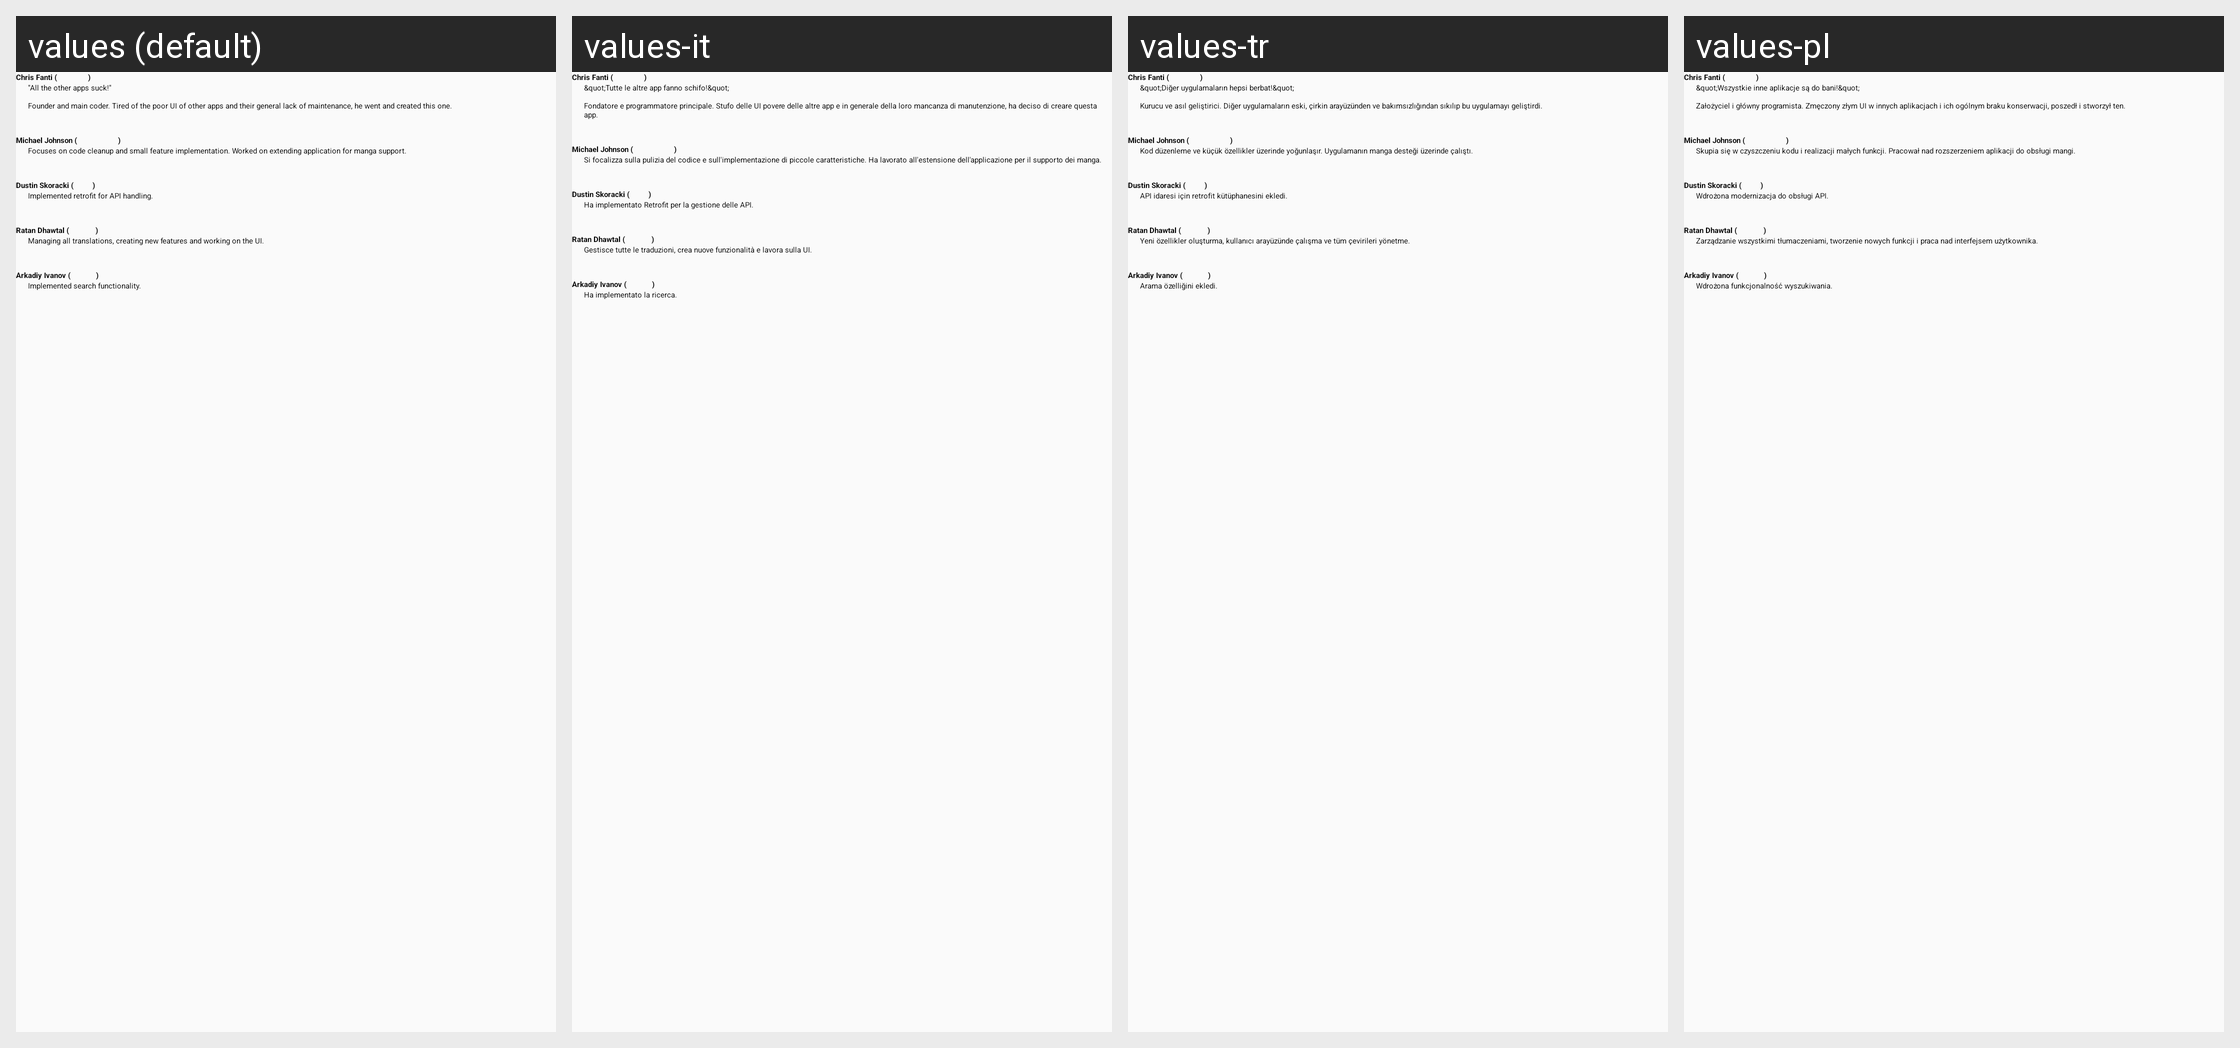

This grid shows one Android layout under several languages. Give, for every string resource on the screen, its name, the default text and each shown locale's text.
Android screen res/layout/card_about_contributors.xml rendered under 4 locales, left to right: values (default), values-it, values-tr, values-pl. Device: Nexus 5 (rendered at 1080×1920; each locale shown at half size, 540×960, under a caption strip naming it); theme AtarashiiLightBg.
Other locales in the repository, not shown: values-ar, values-de, values-el, values-es, values-fr, values-he, values-iw, values-ja, values-lv-rLV, values-nl, values-pt-rBR, values-pt-rPT, values-ru.
Strings drawn on this screen, with the default value and each locale's value (text and hints the layout hard-codes, and strings that could not be matched under every locale, appear in the picture but are not listed):

contributor_anima_name
  values: Chris Fanti (AnimaSA)
  values-it: Chris Fanti (AnimaSA)  [not translated; the default value is used]
  values-tr: Chris Fanti (AnimaSA)  [not translated; the default value is used]
  values-pl: Chris Fanti (AnimaSA)  [not translated; the default value is used]

contributor_anima_summary
  values: "All the other apps suck!" 
      
      Founder and main coder. Tired of the poor UI of other apps and their general lack of maintenance, he went and created this one.
  values-it: &quot;Tutte le altre app fanno schifo!&quot;
      
      Fondatore e programmatore principale. Stufo delle UI povere delle altre app e in generale della loro mancanza di manutenzione, ha deciso di creare questa app.
  values-tr: &quot;Diğer uygulamaların hepsi berbat!&quot; 
      
      Kurucu ve asıl geliştirici. Diğer uygulamaların eski, çirkin arayüzünden ve bakımsızlığından sıkılıp bu uygulamayı geliştirdi.
  values-pl: &quot;Wszystkie inne aplikacje są do bani!&quot;
      
      Założyciel i główny programista. Zmęczony złym UI w innych aplikacjach i ich ogólnym braku konserwacji, poszedł i stworzył ten.

contributor_motokochan_name
  values: Michael Johnson (motokochan)
  values-it: Michael Johnson (motokochan)  [not translated; the default value is used]
  values-tr: Michael Johnson (motokochan)  [not translated; the default value is used]
  values-pl: Michael Johnson (motokochan)  [not translated; the default value is used]

contributor_motokochan_summary
  values: Focuses on code cleanup and small feature implementation. Worked on extending application for manga support.
  values-it: Si focalizza sulla pulizia del codice e sull'implementazione di piccole caratteristiche. Ha lavorato all'estensione dell'applicazione per il supporto dei manga.
  values-tr: Kod düzenleme ve küçük özellikler üzerinde yoğunlaşır. Uygulamanın manga desteği üzerinde çalıştı.
  values-pl: Skupia się w czyszczeniu kodu i realizacji małych funkcji. Pracował nad rozszerzeniem aplikacji do obsługi mangi.

contributor_dsko_name
  values: Dustin Skoracki (d-sko)
  values-it: Dustin Skoracki (d-sko)  [not translated; the default value is used]
  values-tr: Dustin Skoracki (d-sko)  [not translated; the default value is used]
  values-pl: Dustin Skoracki (d-sko)  [not translated; the default value is used]

contributor_dsko_summary
  values: Implemented retrofit for API handling.
  values-it: Ha implementato Retrofit per la gestione delle API.
  values-tr: API idaresi için retrofit kütüphanesini ekledi.
  values-pl: Wdrożona modernizacja do obsługi API.

contributor_ratan12_name
  values: Ratan Dhawtal (ratan12)
  values-it: Ratan Dhawtal (ratan12)  [not translated; the default value is used]
  values-tr: Ratan Dhawtal (ratan12)  [not translated; the default value is used]
  values-pl: Ratan Dhawtal (ratan12)  [not translated; the default value is used]

contributor_ratan12_summary
  values: Managing all translations, creating new features and working on the UI.
  values-it: Gestisce tutte le traduzioni, crea nuove funzionalità e lavora sulla UI.
  values-tr: Yeni özellikler oluşturma, kullanıcı arayüzünde çalışma ve tüm çevirileri yönetme.
  values-pl: Zarządzanie wszystkimi tłumaczeniami, tworzenie nowych funkcji i praca nad interfejsem użytkownika.

contributor_apkawa_name
  values: Arkadiy Ivanov (apkawa)
  values-it: Arkadiy Ivanov (apkawa)  [not translated; the default value is used]
  values-tr: Arkadiy Ivanov (apkawa)  [not translated; the default value is used]
  values-pl: Arkadiy Ivanov (apkawa)  [not translated; the default value is used]

contributor_apkawa_summary
  values: Implemented search functionality.
  values-it: Ha implementato la ricerca.
  values-tr: Arama özelliğini ekledi.
  values-pl: Wdrożona funkcjonalność wyszukiwania.
